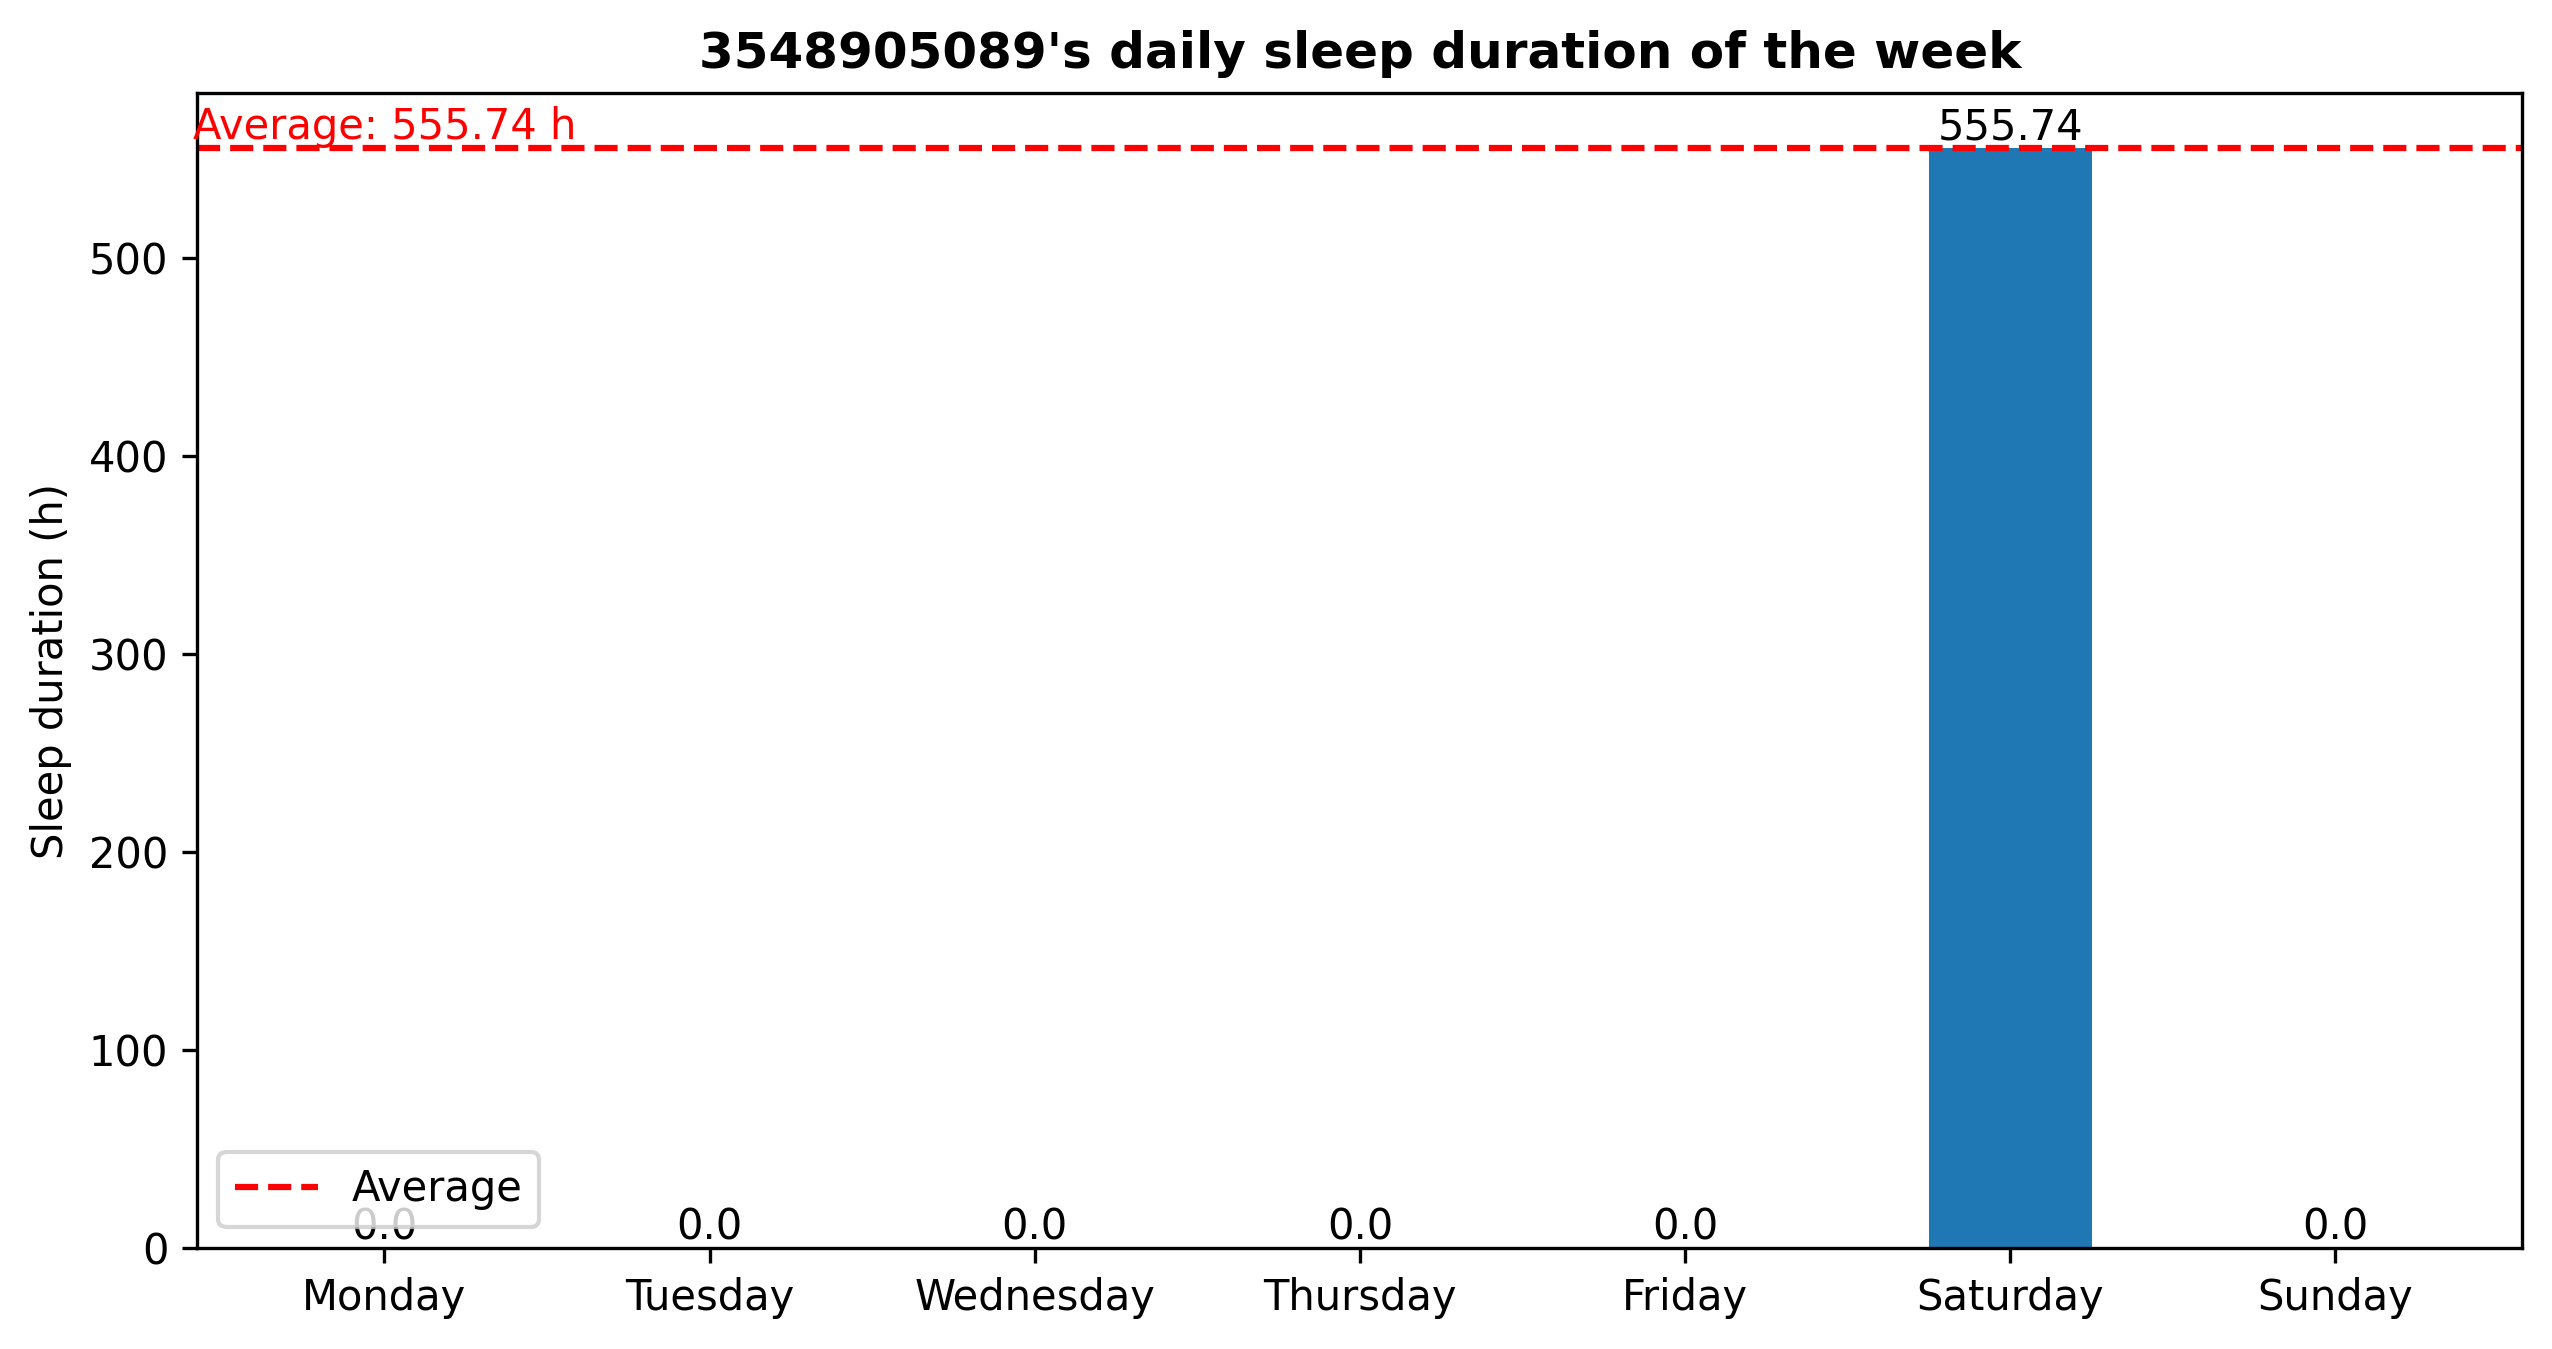

Source data for this figure (header and first rows):
1717624046.6364672, Sleep
1717645060, Awake
1717645082, Sleep
1719645730, Awake
